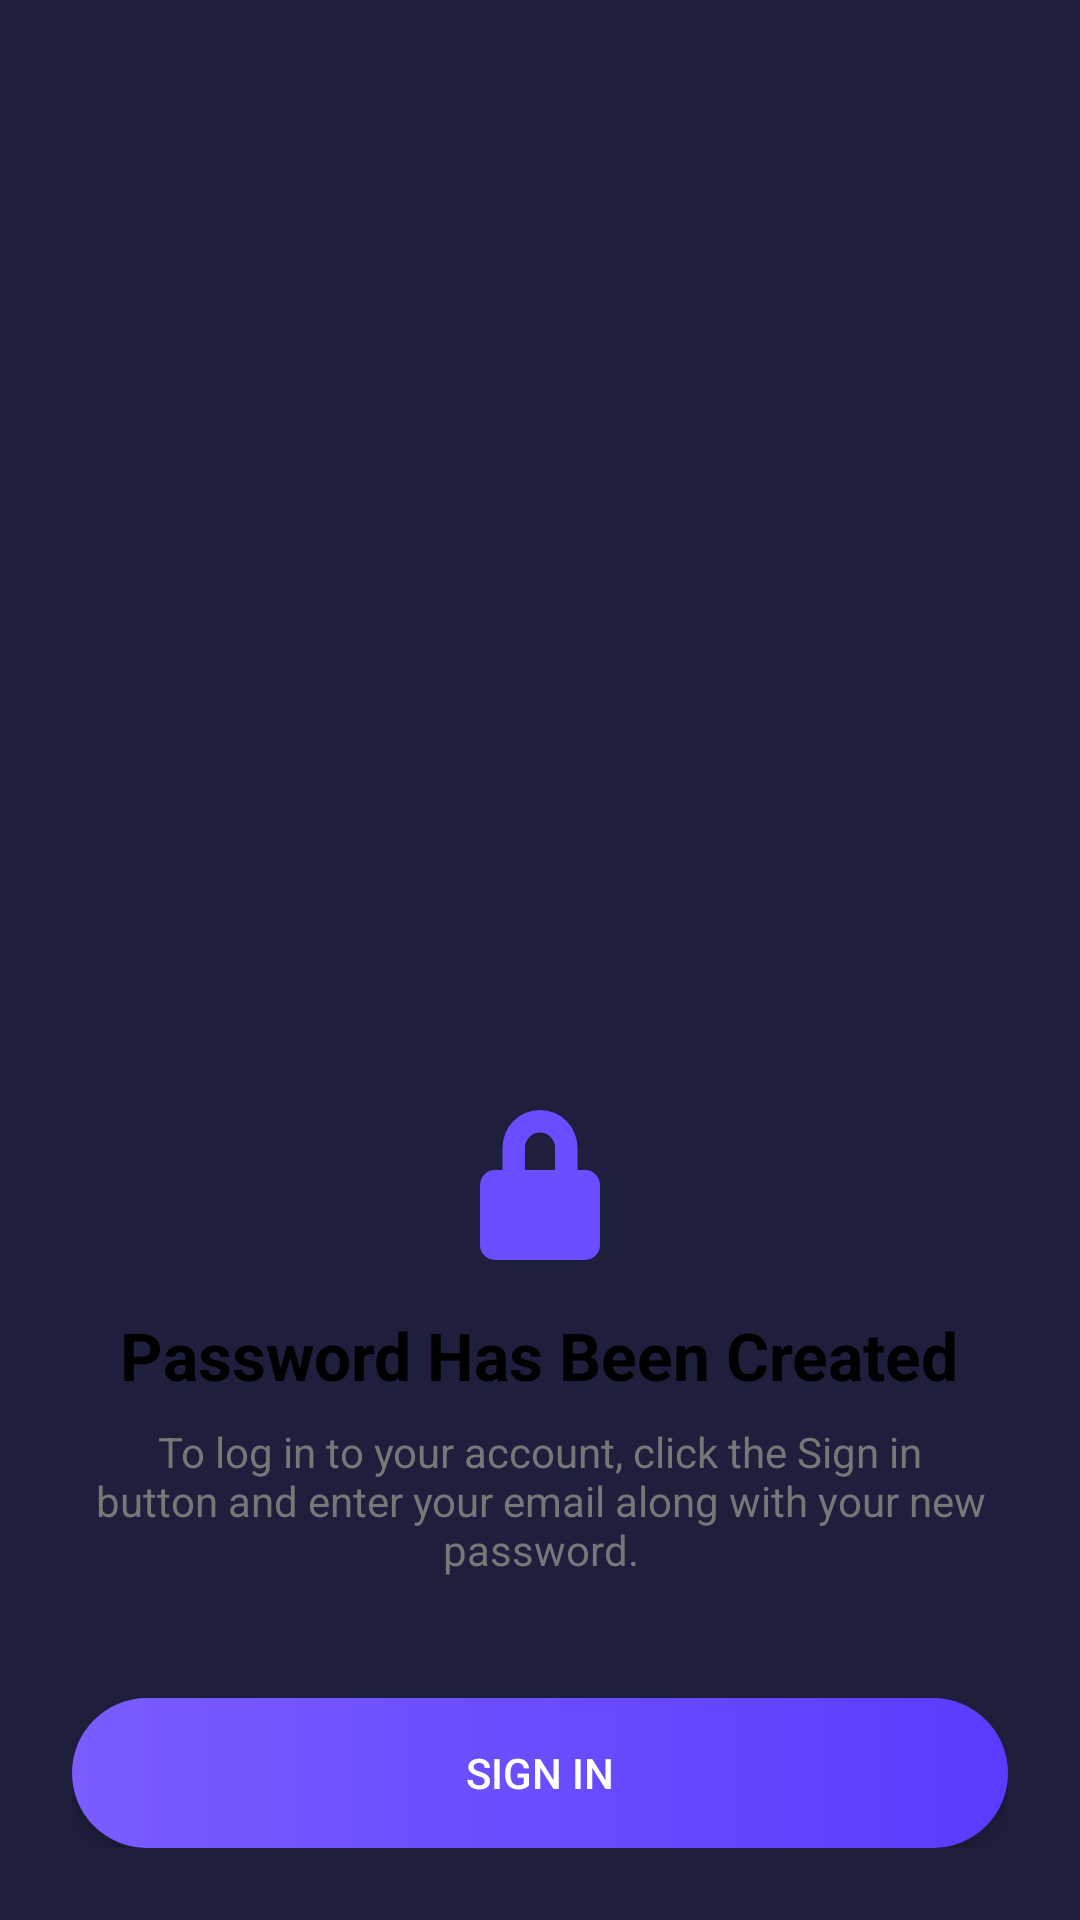

Here is an Android app screen rendered from its layout file. Give the layout XML and the strings, colors and styles it references.
<!-- AndroidManifest.xml: application theme Theme.MyApplication -->
<!-- res/layout/activity_verify_newpassword.xml -->
<?xml version="1.0" encoding="utf-8"?>
<androidx.constraintlayout.widget.ConstraintLayout
    xmlns:android="http://schemas.android.com/apk/res/android"
    xmlns:app="http://schemas.android.com/apk/res-auto"
    android:layout_width="match_parent"
    android:layout_height="match_parent"
    xmlns:tools="http://schemas.android.com/tools"
    android:background="#1E1F3D">

    
    <LinearLayout
        android:id="@+id/cardLayout"
        android:layout_width="0dp"
        android:layout_height="wrap_content"
        android:orientation="vertical"
        android:padding="24dp"
        android:background="@drawable/card_white"
        app:layout_constraintBottom_toBottomOf="parent"
        app:layout_constraintStart_toStartOf="parent"
        app:layout_constraintEnd_toEndOf="parent">

        
        <ImageView
            android:layout_width="60dp"
            android:layout_height="60dp"
            android:layout_gravity="center"
            android:src="@drawable/ic_lock"/>

        
        <TextView
            android:text="Password Has Been Created"
            android:layout_width="wrap_content"
            android:layout_height="wrap_content"
            android:textSize="22sp"
            android:textStyle="bold"
            android:textColor="#000"
            android:layout_gravity="center"
            android:layout_marginTop="12dp"/>

        
        <TextView
            android:text="To log in to your account, click the Sign in button and enter your email along with your new password."
            android:layout_width="wrap_content"
            android:layout_height="wrap_content"
            android:textSize="14sp"
            android:textColor="#777"
            android:gravity="center"
            android:layout_marginTop="8dp"
            android:layout_marginBottom="20dp"/>


        
        <Button
            android:id="@+id/btn_sign_in"
            android:layout_width="match_parent"
            android:layout_height="50dp"
            android:text="Sign in"
            android:textColor="@android:color/white"
            android:background="@drawable/btn_gradient"
            android:layout_marginTop="20dp"/>

    </LinearLayout>

</androidx.constraintlayout.widget.ConstraintLayout>
<!-- resources referenced by this layout -->
<resources>
  <!-- drawable btn_gradient (drawable) -->
  <?xml version="1.0" encoding="utf-8"?>
  <shape xmlns:android="http://schemas.android.com/apk/res/android">
      <gradient
          android:startColor="#7B5CFF"
          android:endColor="#5B3CFF"
          android:angle="0"/>
      <corners android:radius="28dp"/>
  </shape>
  <!-- drawable ic_lock (drawable) -->
  <?xml version="1.0" encoding="utf-8"?>
  <vector xmlns:android="http://schemas.android.com/apk/res/android"
      android:width="48dp"
      android:height="48dp"
      android:viewportWidth="24"
      android:viewportHeight="24">
  
      <path
          android:fillColor="#6A4DFF"
          android:pathData="M12,17a2,2 0 1,0 0,-4a2,2 0 0,0 0,4zm6,-7h-1V7a5,5 0 0,0 -10,0v3H6a2,2 0 0,0 -2,2v8a2,2 0 0,0 2,2h12a2,2 0 0,0 2,-2v-8a2,2 0 0,0 -2,-2zm-8,-3a2,2 0 0,1 4,0v3h-4V7z"/>
  </vector>
  <style name="Theme.MyApplication" parent="Theme.MaterialComponents.DayNight.NoActionBar">
          
          <item name="colorPrimary">@color/purple_primary</item>
          <item name="colorPrimaryVariant">@color/purple_primary_dark</item>
          <item name="colorOnPrimary">@color/white</item>
          
          <item name="colorSecondary">@color/purple_light</item>
          <item name="colorSecondaryVariant">@color/purple_primary_dark</item>
          <item name="colorOnSecondary">@color/black</item>
          
          <item name="android:statusBarColor">@color/purple_primary</item>
          <item name="android:windowLightStatusBar" tools:targetApi="m">false</item>
          
          <item name="android:windowBackground">@color/background_white</item>
      </style>
  <color name="purple_primary">#4F46E5</color>
  <color name="purple_primary_dark">#4338CA</color>
  <color name="white">#FFFFFFFF</color>
  <color name="purple_light">#818CF8</color>
  <color name="black">#FF000000</color>
  <color name="background_white">#FFFFFF</color>
</resources>
